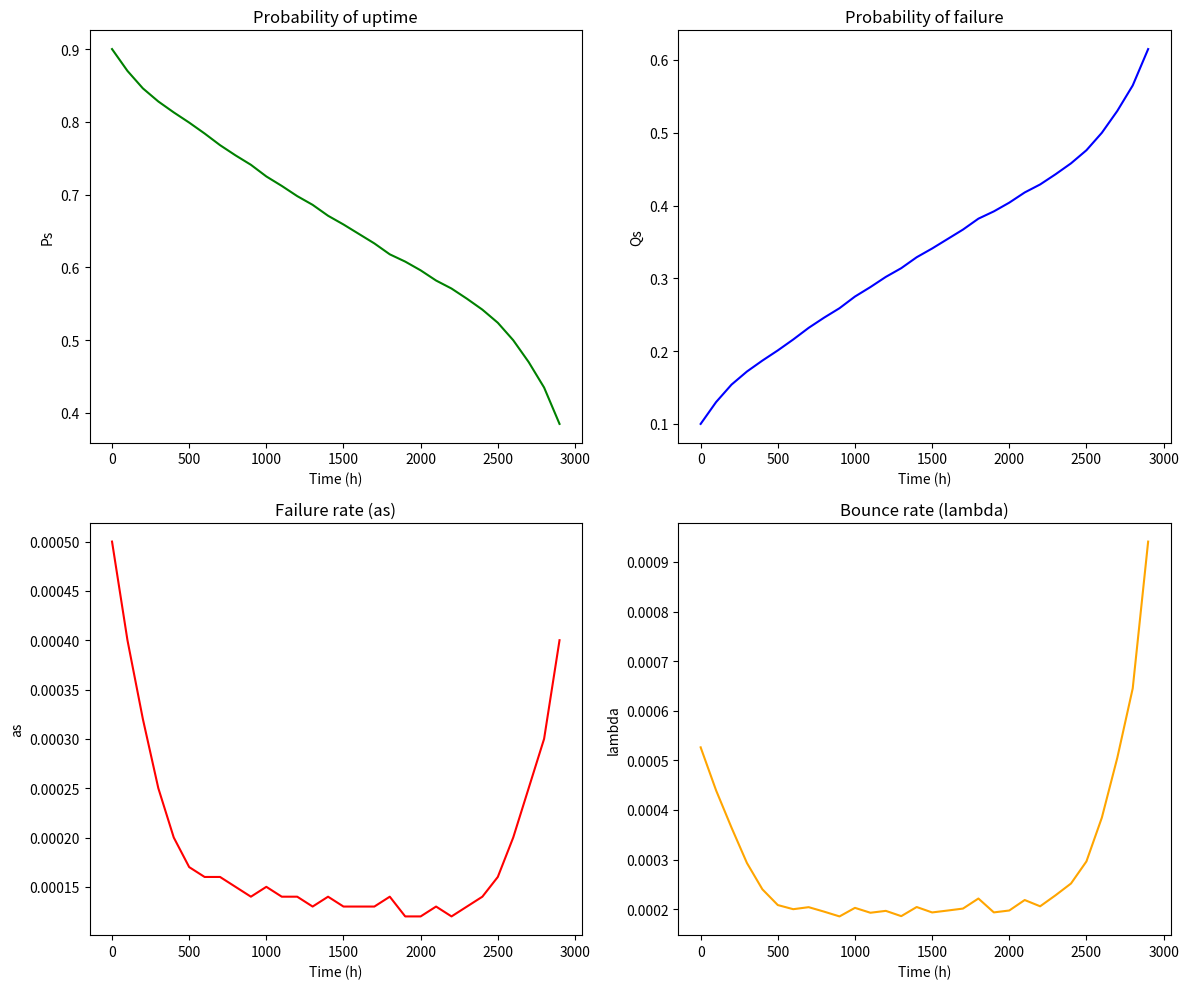

Recreate this plot in Python.
import numpy as np
import matplotlib.pyplot as plt
import math

def exs1():
    count_units = 1000
    ti1 = 3000
    count_rejected_units = 80

    p_uptime = (count_units - count_rejected_units) / count_units
    p_unit_failure = 1 - p_uptime

    print("Quest 1")
    print(f"P uptime: {p_uptime:.4f}")
    print(f"P unit failure: {p_unit_failure:.4f}")
    print()

def exs2():
    count_units = 1000
    ti1 = 3000
    count_rejected_units_ti1 = 80

    ti2 = 4000
    count_rejected_units_ti2 = 50

    failure_frequency_units_ti12 = count_rejected_units_ti2 / (count_units * (ti2 - ti1))
    failure_intensity_units_ti12 = count_rejected_units_ti2 / ((ti2 - ti1) * (count_units - count_rejected_units_ti1))

    print("Quest 2")
    print(f"Failure frequency time interval 3000-4000 h: {failure_frequency_units_ti12:.6f}")
    print(f"Failure intensity time interval 3000-4000 h: {failure_intensity_units_ti12:.6f}")
    print()

def exs3():
    print("Quest 3")
    N = 30
    count_units = 1000
    sep_t = 100

    tis = list(range(0, N*sep_t, sep_t))

    nds = [50, 40, 32, 25, 20, 17, 16, 16, 15, 14,
           15, 14, 14, 13, 14, 13, 13, 13, 14, 12,
           12, 13, 12, 13, 14, 16, 20, 25, 30, 40]

    ns = []
    Ps = []
    Qs = []
    as_ = []
    ns_mean = []
    lambdas = []

    cumulative_nds = 0

    for i in range(N):
        cumulative_nds += nds[i]

        ns_i = cumulative_nds + nds[i]
        ns.append(ns_i)
        Ps_i = (count_units - ns_i) / count_units
        Ps.append(Ps_i)
        Qs.append(1 - Ps_i)
        as_i = nds[i] / (count_units * sep_t)
        as_.append(as_i)
        ns_mean_i = ((count_units - ns_i) + (count_units - (ns_i - nds[i]))) / 2
        ns_mean.append(ns_mean_i)
        lambdas_i = nds[i] / (sep_t * (count_units - (ns_i - nds[i])))
        lambdas.append(lambdas_i)

    print(f"{'N':<3} {'time':<6} {'ns':<10} {'Ps':<10} {'Qs':<10} {'as':<12} {'ns_mean':<10} {'lambdas':<10}")
    for i in range(N):
        print(f"{i:<3} {tis[i]:<6} {ns[i]:<10} {Ps[i]:<10.3f} {Qs[i]:<10.3f} {as_[i]:<12.5f} {ns_mean[i]:<10.3f} {lambdas[i]:<10.5f}")

    plt.figure(figsize=(12, 10))

    plt.subplot(2, 2, 1)
    plt.plot(tis, Ps, color='green')
    plt.title("Probability of uptime")
    plt.xlabel("Time (h)")
    plt.ylabel("Ps")

    plt.subplot(2, 2, 2)
    plt.plot(tis, Qs, color='blue')
    plt.title("Probability of failure")
    plt.xlabel("Time (h)")
    plt.ylabel("Qs")

    plt.subplot(2, 2, 3)
    plt.plot(tis, as_, color='red')
    plt.title("Failure rate (as)")
    plt.xlabel("Time (h)")
    plt.ylabel("as")

    plt.subplot(2, 2, 4)
    plt.plot(tis, lambdas, color='orange')
    plt.title("Bounce rate (lambda)")
    plt.xlabel("Time (h)")
    plt.ylabel("lambda")

    plt.tight_layout()
    plt.show()

def main():
    exs1()
    exs2()
    exs3()

if __name__ == "__main__":
    main()
